Labelled photos from "original", an image-classification folder in mabustillo14/Proyecto-IA. The possible labels are: arandelas, clavos, tornillos, tuercas.

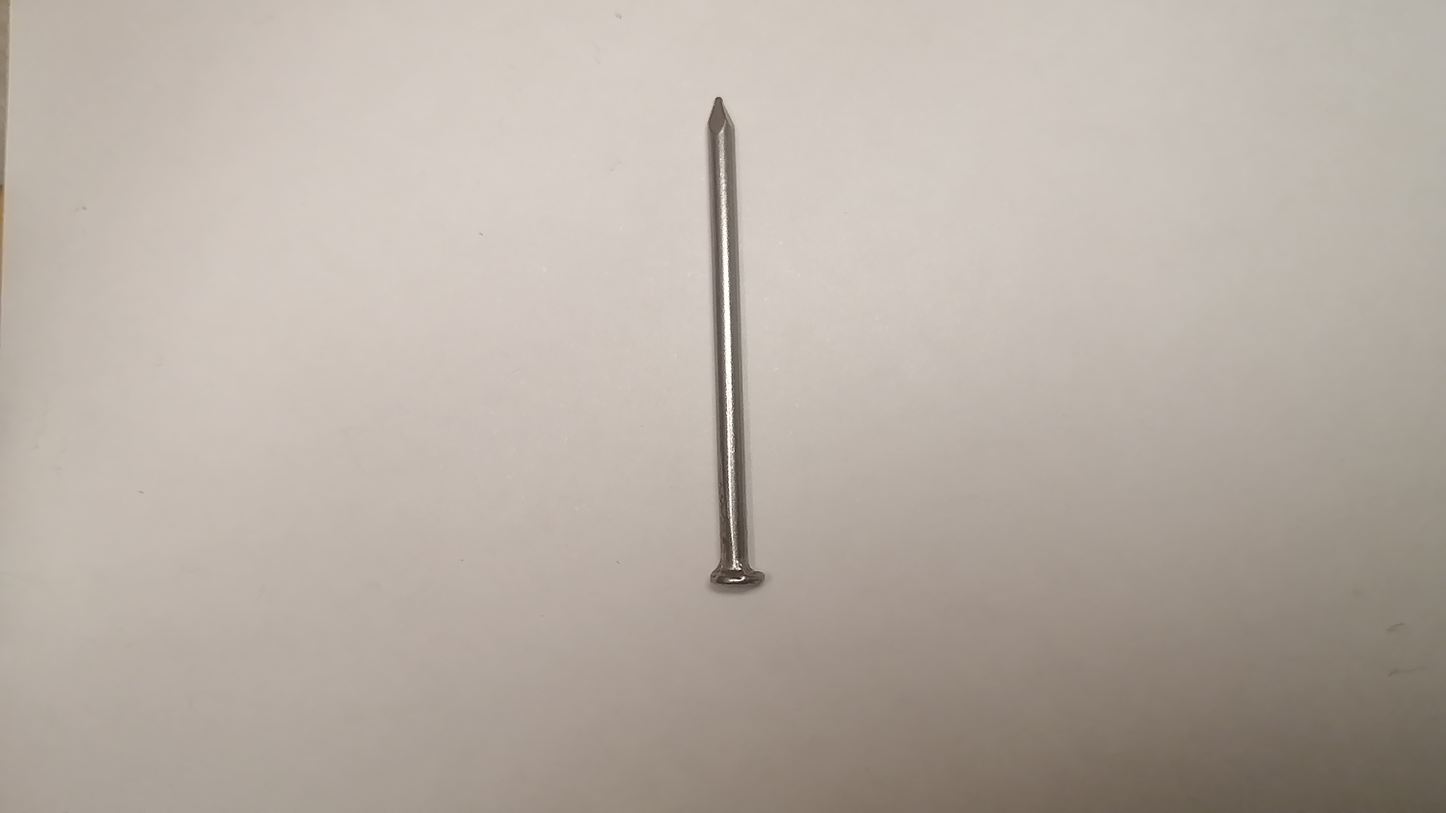
Label: clavos

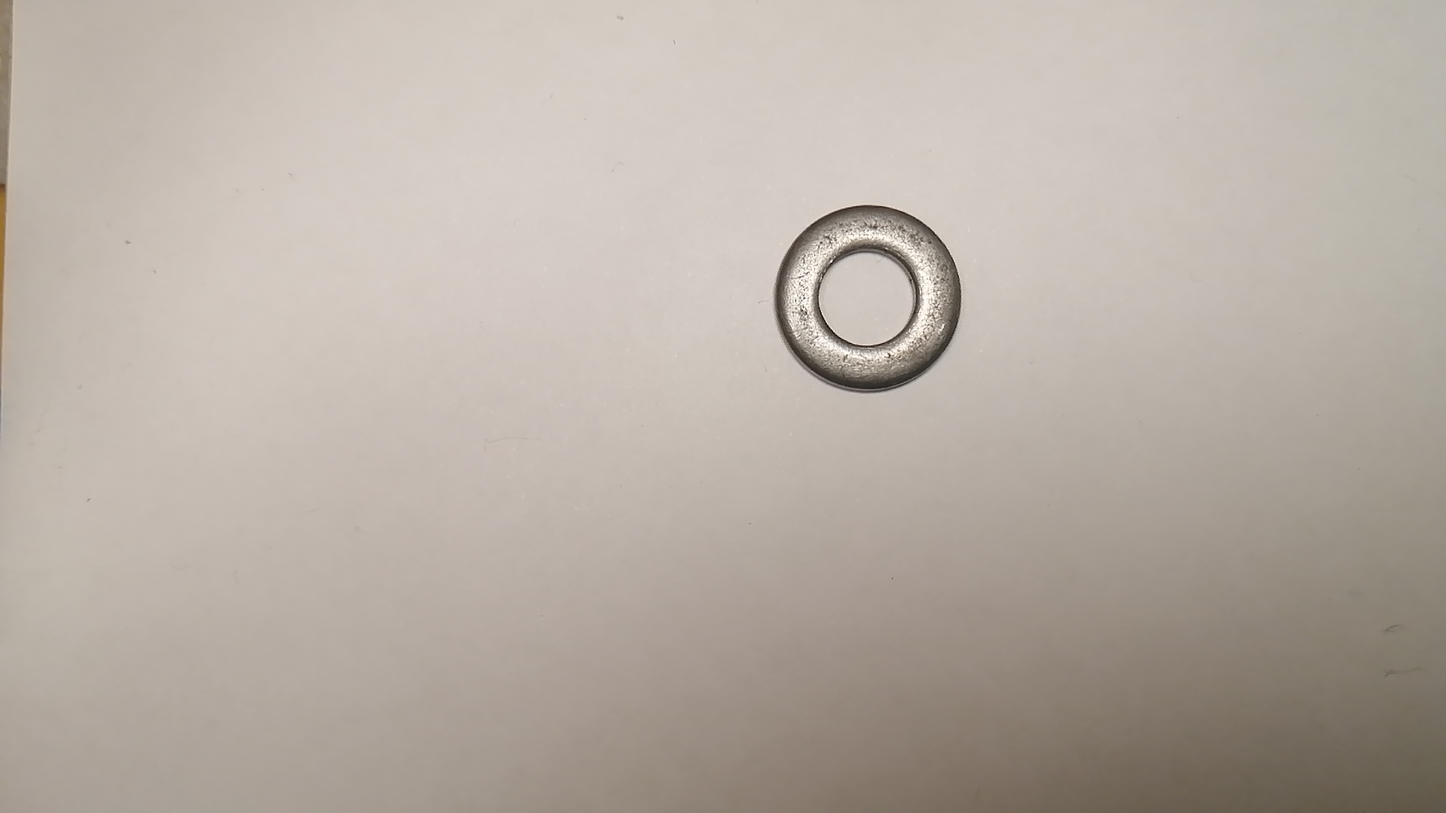
Label: arandelas

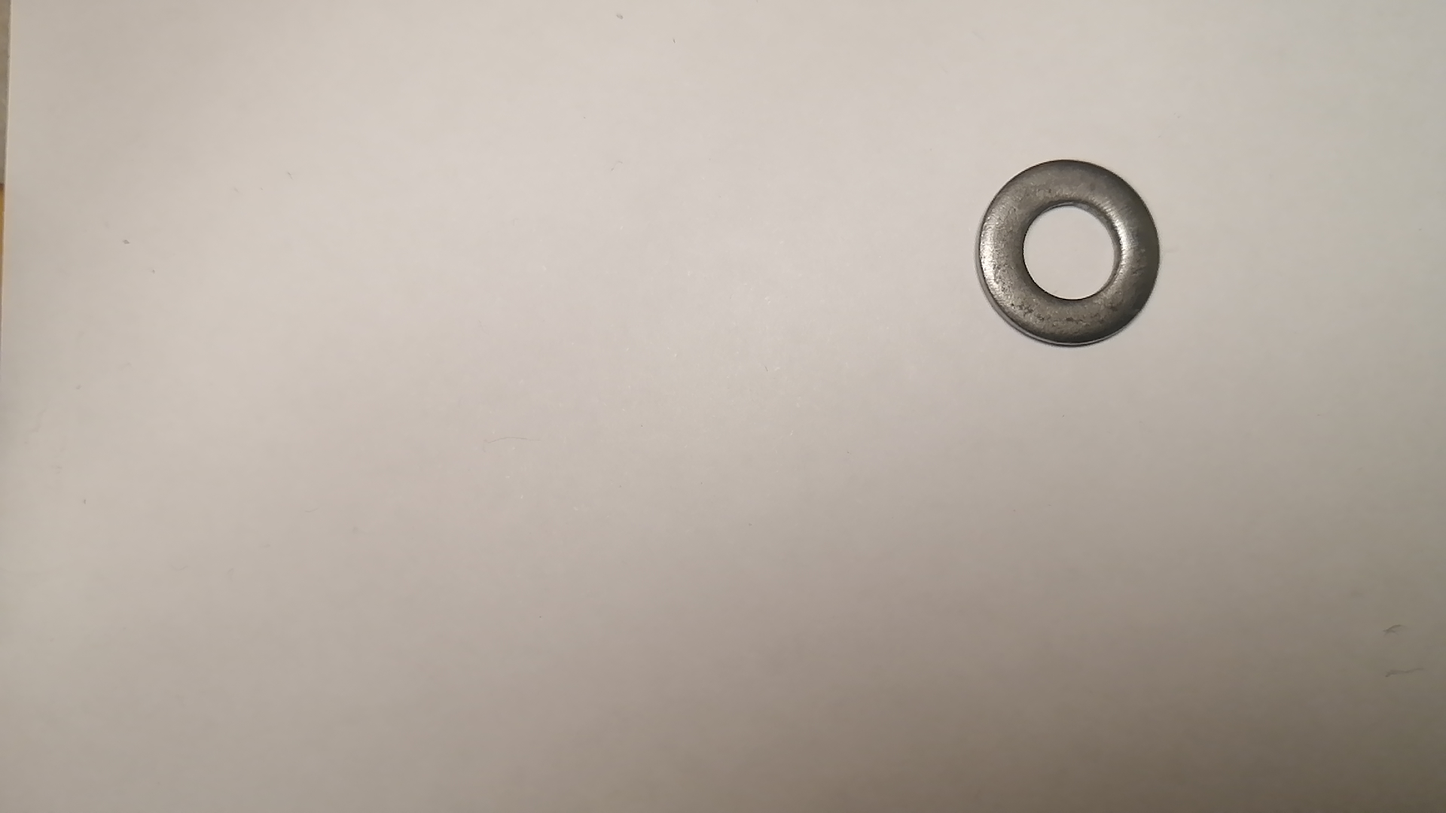
Label: arandelas

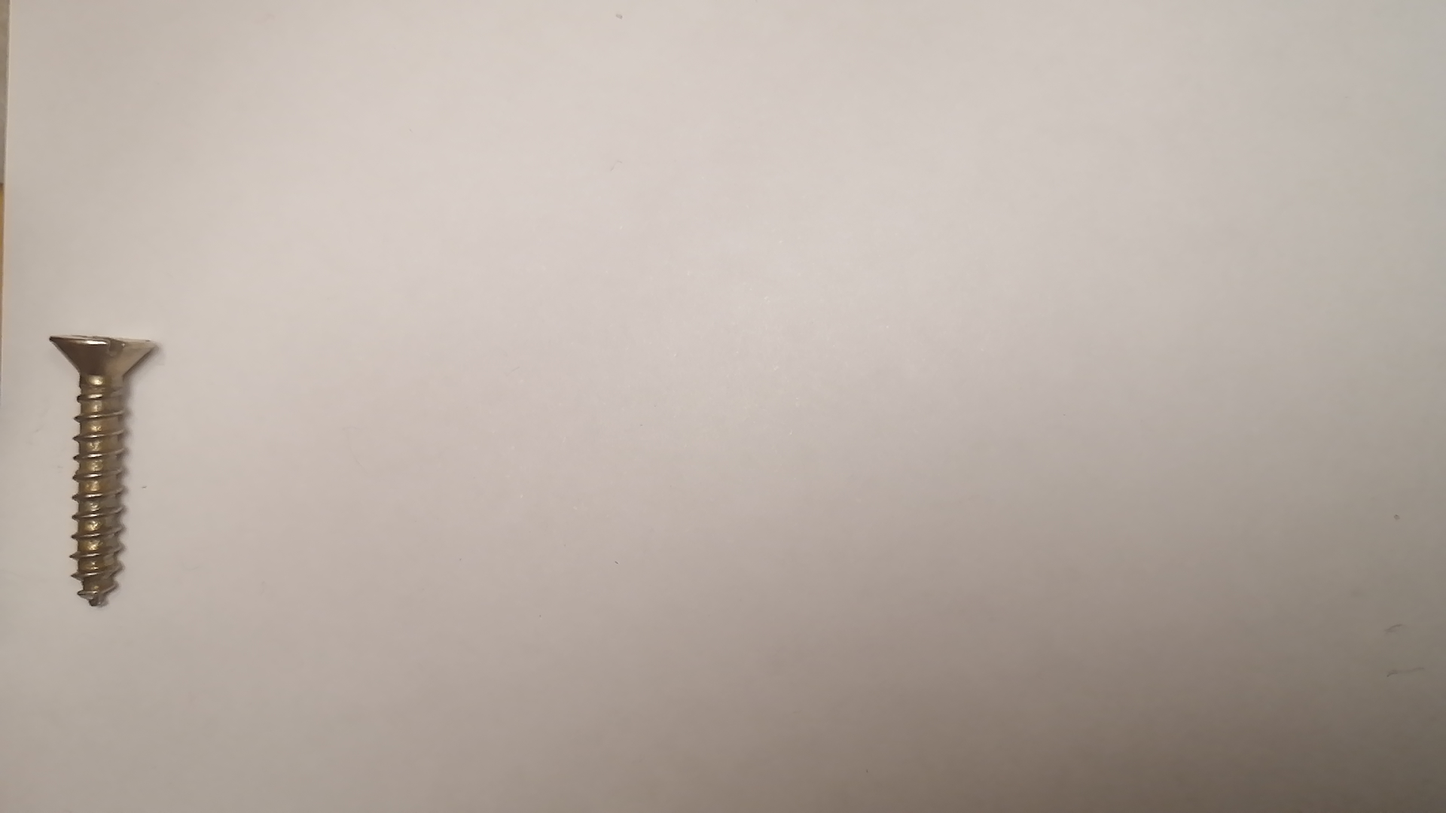
Label: tornillos

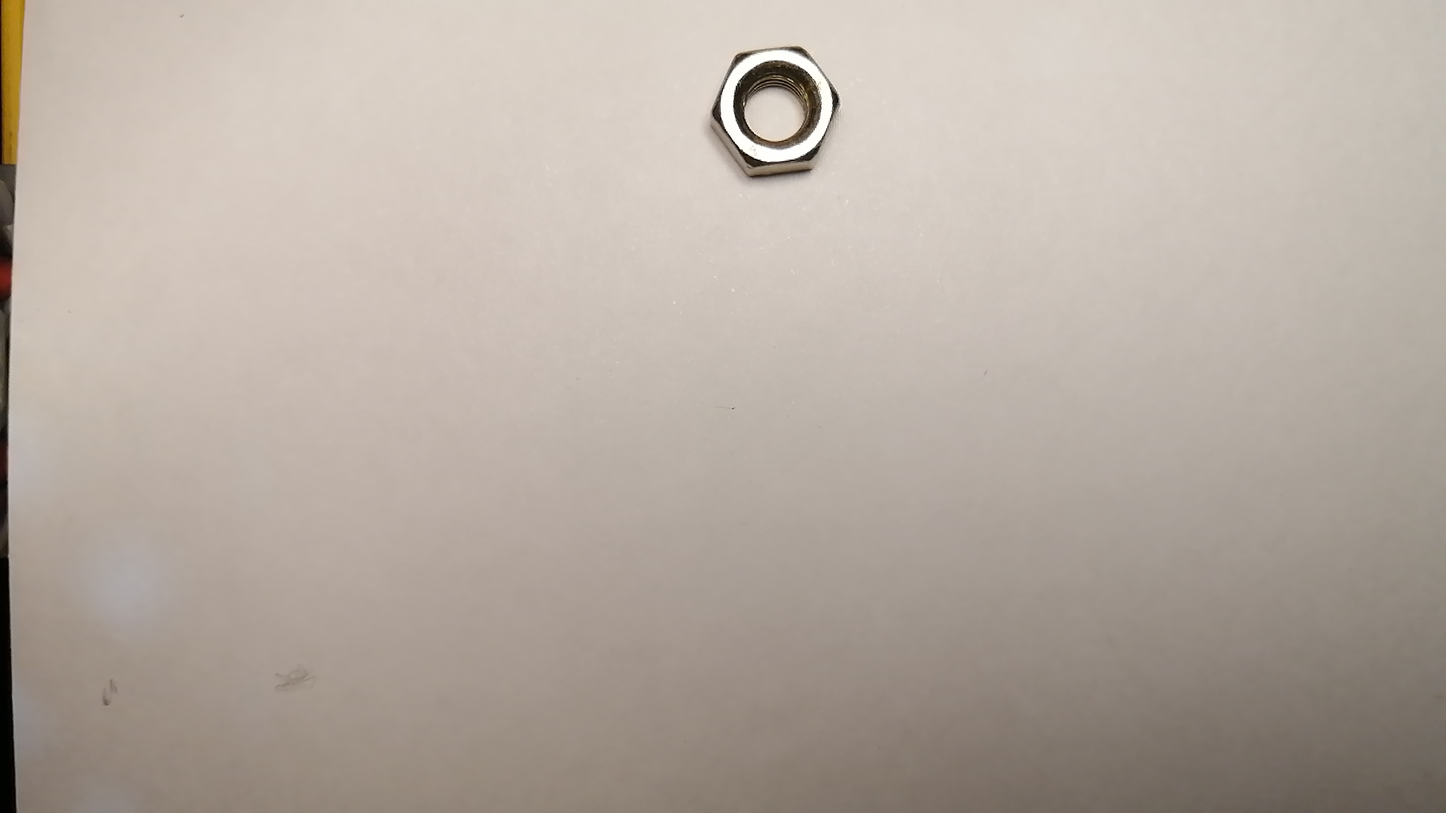
Label: tuercas

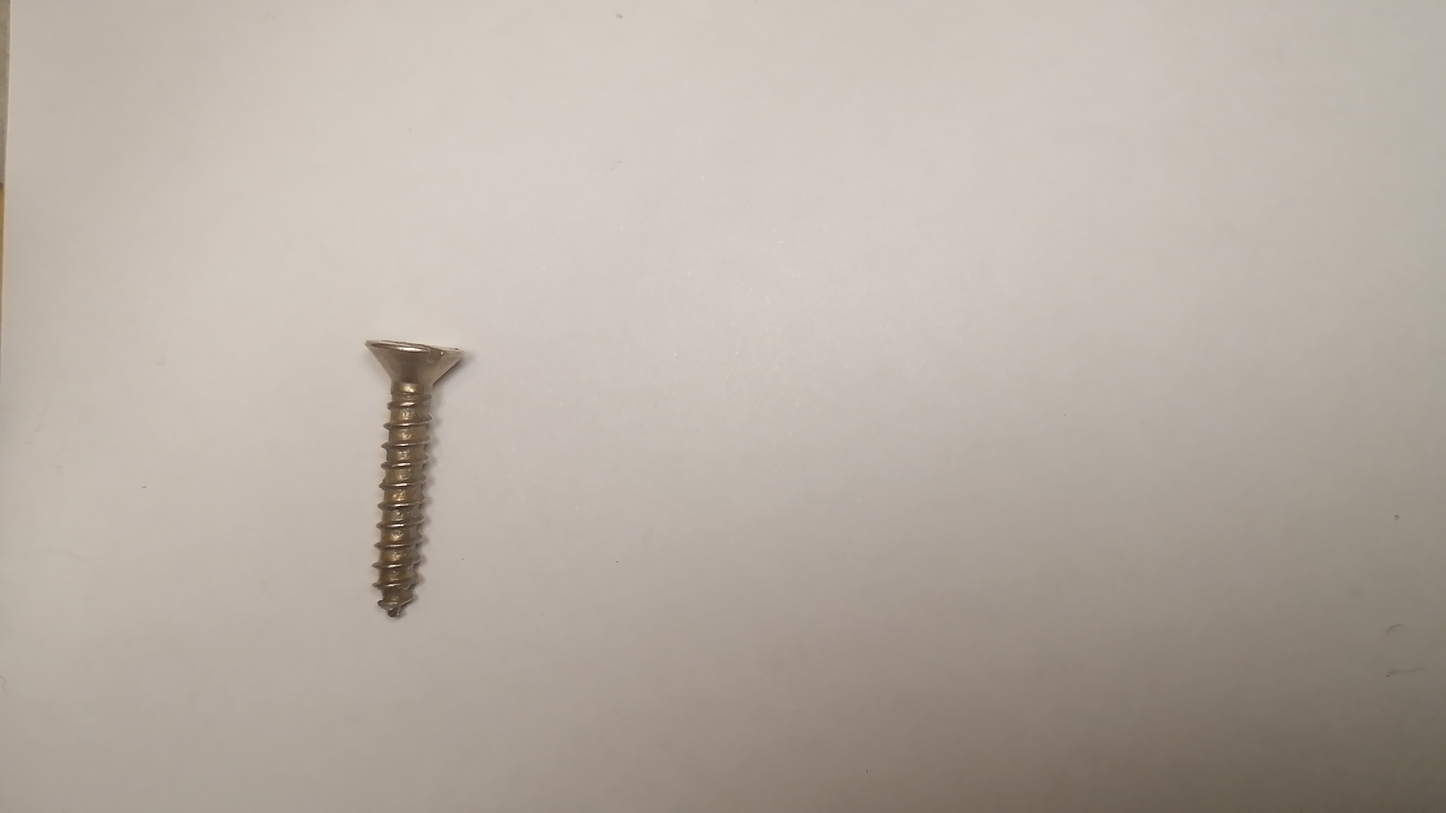
Label: tornillos
